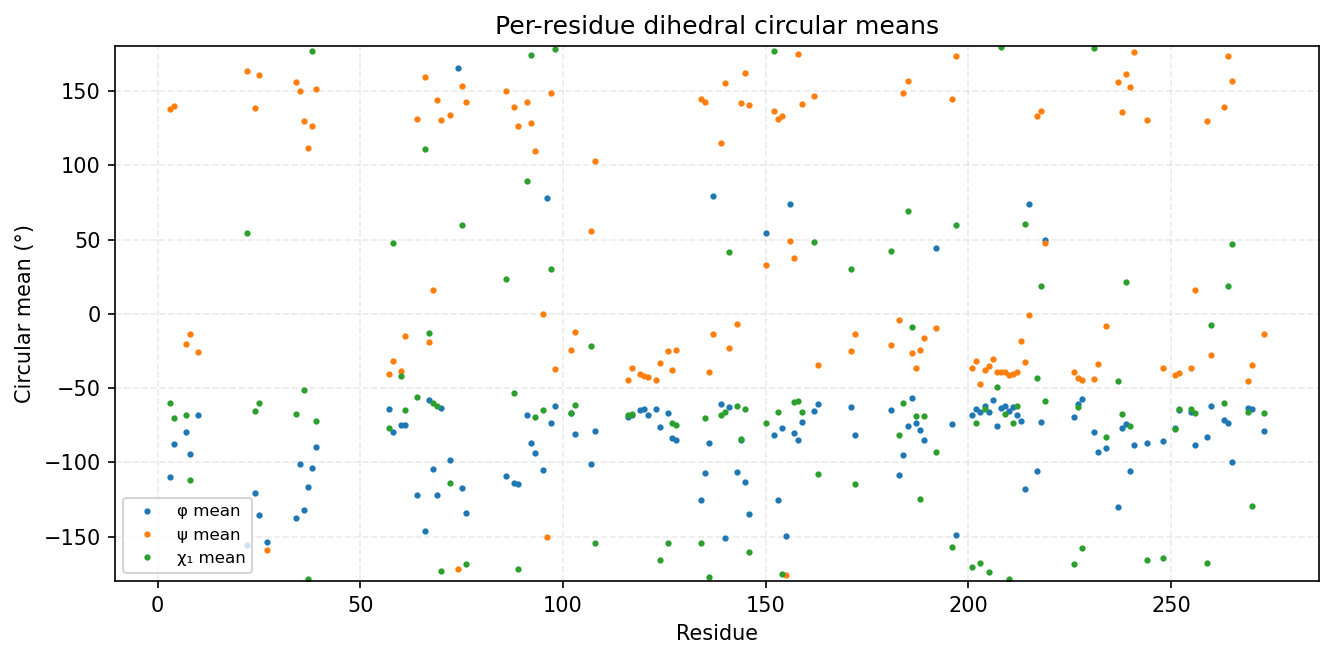

Source data for this figure (header and first rows):
consensus_index, msa_col, resid, aa, has_chi1, phi_mean_deg, phi_std_deg, psi_mean_deg, psi_std_deg, chi1_mean_deg, chi1_std_deg
0, 2, 3, I, 1, -110, 21.23, 138.2, 11.25, -59.85, 13.94
1, 3, 4, K, 1, -87.58, 16.88, 139.9, 13.57, -70.48, 41.95
2, 6, 7, Q, 1, -79.83, 14.05, -20.09, 15.12, -68.28, 30.79
3, 7, 8, L, 1, -94.56, 21.6, -13.29, 18.76, -111.9, 60.64
4, 9, 10, G, 0, -68.38, 22.52, -25.6, 22.74, , 
5, 49, 22, S, 1, -155.6, 8.427, 163.8, 9.816, 54.51, 48.23
6, 51, 24, L, 1, -120.8, 10.4, 138.5, 9.333, -65.39, 15.37
7, 52, 25, Y, 1, -135.3, 10.15, 160.7, 9.697, -59.8, 9.185
8, 54, 27, G, 0, -153.5, 15.55, -159.3, 10.88, , 
11, 87, 34, V, 1, -137.8, 10.07, 156.3, 9.445, -67.45, 8.814
12, 88, 35, A, 0, -101.1, 12.64, 149.7, 9.353, , 
13, 89, 36, I, 1, -132, 10.02, 130.2, 11.85, -51.61, 10.75
14, 90, 37, K, 1, -116.5, 14.2, 112, 12.94, -178.8, 7.728
15, 91, 38, V, 1, -103.8, 15.26, 126.1, 11.75, 176.7, 56.98
16, 92, 39, F, 1, -89.56, 13.06, 151.2, 10.61, -72.52, 7.297
17, 120, 57, E, 1, -64.34, 9.145, -40.83, 16.01, -76.91, 19.84
18, 121, 58, I, 1, -79.35, 21.15, -31.49, 17.78, 47.53, 85.86
19, 123, 60, T, 1, -75.05, 16.84, -38.51, 14.57, -41.59, 30.86
20, 124, 61, M, 1, -75.09, 17.83, -14.75, 20.03, -64.88, 23.98
21, 127, 64, F, 1, -122, 18.56, 131.3, 33.65, -56.01, 28.28
22, 130, 66, S, 1, -146.3, 41.22, 159.4, 12.74, 111, 71.31
23, 131, 67, P, 1, -58.06, 9.165, -19.27, 12.46, -13.24, 23.06
24, 132, 68, N, 1, -104.4, 14.7, 16.17, 8.373, -60.15, 7.066
25, 133, 69, I, 1, -121.9, 12.54, 144.1, 9.464, -61.8, 31.1
26, 134, 70, L, 1, -63.37, 10, 130.3, 11.27, -173, 20.48
27, 136, 72, I, 1, -98.78, 16.27, 134, 13.05, -114.2, 68.6
28, 138, 74, G, 0, 165.7, 13.16, -171.9, 13.1, , 
29, 139, 75, I, 1, -117.3, 16.62, 153.5, 10.68, 59.81, 30.97
30, 140, 76, C, 1, -133.8, 13.66, 142.6, 13.49, -168.6, 39.42
31, 155, 86, F, 1, -109.1, 20.1, 150.2, 8.946, 23.64, 49.44
32, 157, 88, I, 1, -113.8, 13.86, 139, 8.65, -53.19, 20.19
33, 158, 89, V, 1, -114.6, 11.03, 126.7, 9.035, -172.2, 8.809
34, 160, 91, E, 1, -68.2, 10.19, 142.7, 15.12, 89.09, 59.46
35, 161, 92, Y, 1, -87.24, 15.09, 128.5, 11.3, 174.4, 7.832
36, 162, 93, C, 1, -93.53, 13.57, 109.6, 11.14, -69.43, 13.79
37, 164, 95, L, 1, -105, 13.15, -0.0040, 11.57, -64.85, 16.89
38, 165, 96, G, 0, 78.15, 14.14, -150.2, 11.39, , 
39, 166, 97, T, 1, -73.71, 11.8, 148.5, 11.5, 29.96, 67.53
40, 167, 98, L, 1, -61.83, 8.035, -37.28, 8.898, 178.6, 10.91
41, 171, 102, L, 1, -66.63, 8.408, -24.51, 10.68, -67.12, 7.392
42, 172, 103, D, 1, -81.18, 14.13, -12.02, 17.31, -61.31, 8.517
44, 203, 107, D, 1, -101.3, 83.82, 55.75, 31.45, -22, 80.42
45, 204, 108, L, 1, -78.66, 25.23, 103.1, 33.91, -154.3, 42.95
46, 212, 116, L, 1, -69.45, 9.306, -44.68, 8.697, -68.05, 8.934
47, 213, 117, V, 1, -68.15, 8.432, -36.56, 7.987, -67.3, 30.79
48, 215, 119, G, 0, -64.65, 9.021, -40.31, 9.473, , 
49, 216, 120, A, 0, -63.98, 8.594, -42, 8.046, , 
50, 217, 121, A, 0, -67.93, 8.809, -42.73, 8.397, , 
51, 219, 123, G, 0, -64.44, 9.875, -44.68, 13.17, , 
52, 220, 124, L, 1, -76.53, 16.11, -33.24, 9.776, -165.5, 25.94
53, 222, 126, R, 1, -66.66, 12.3, -25.23, 12.35, -154, 43.03
54, 223, 127, L, 1, -83.73, 15.93, -38.03, 13.85, -73.42, 26.06
55, 224, 128, H, 1, -84.95, 16.46, -24.7, 15.45, -74.7, 12.2
56, 232, 134, E, 1, -125.5, 22.88, 144.5, 22.88, -154.4, 47.16
57, 233, 135, L, 1, -107.4, 21.32, 142.9, 14.46, -70.24, 33.26
58, 234, 136, H, 1, -87.14, 13.95, -39.12, 8.63, -177.5, 7.73
59, 235, 137, G, 0, 79.23, 10.51, -13.67, 11.02, , 
60, 237, 139, I, 1, -60.6, 8.189, 114.8, 8.804, -67.98, 8.865
61, 238, 140, R, 1, -151.2, 8.402, 155.6, 7.033, -66.01, 12.38
62, 239, 141, S, 1, -62.44, 7.779, -23.07, 8.198, 41.65, 45.42
... 71 more rows
